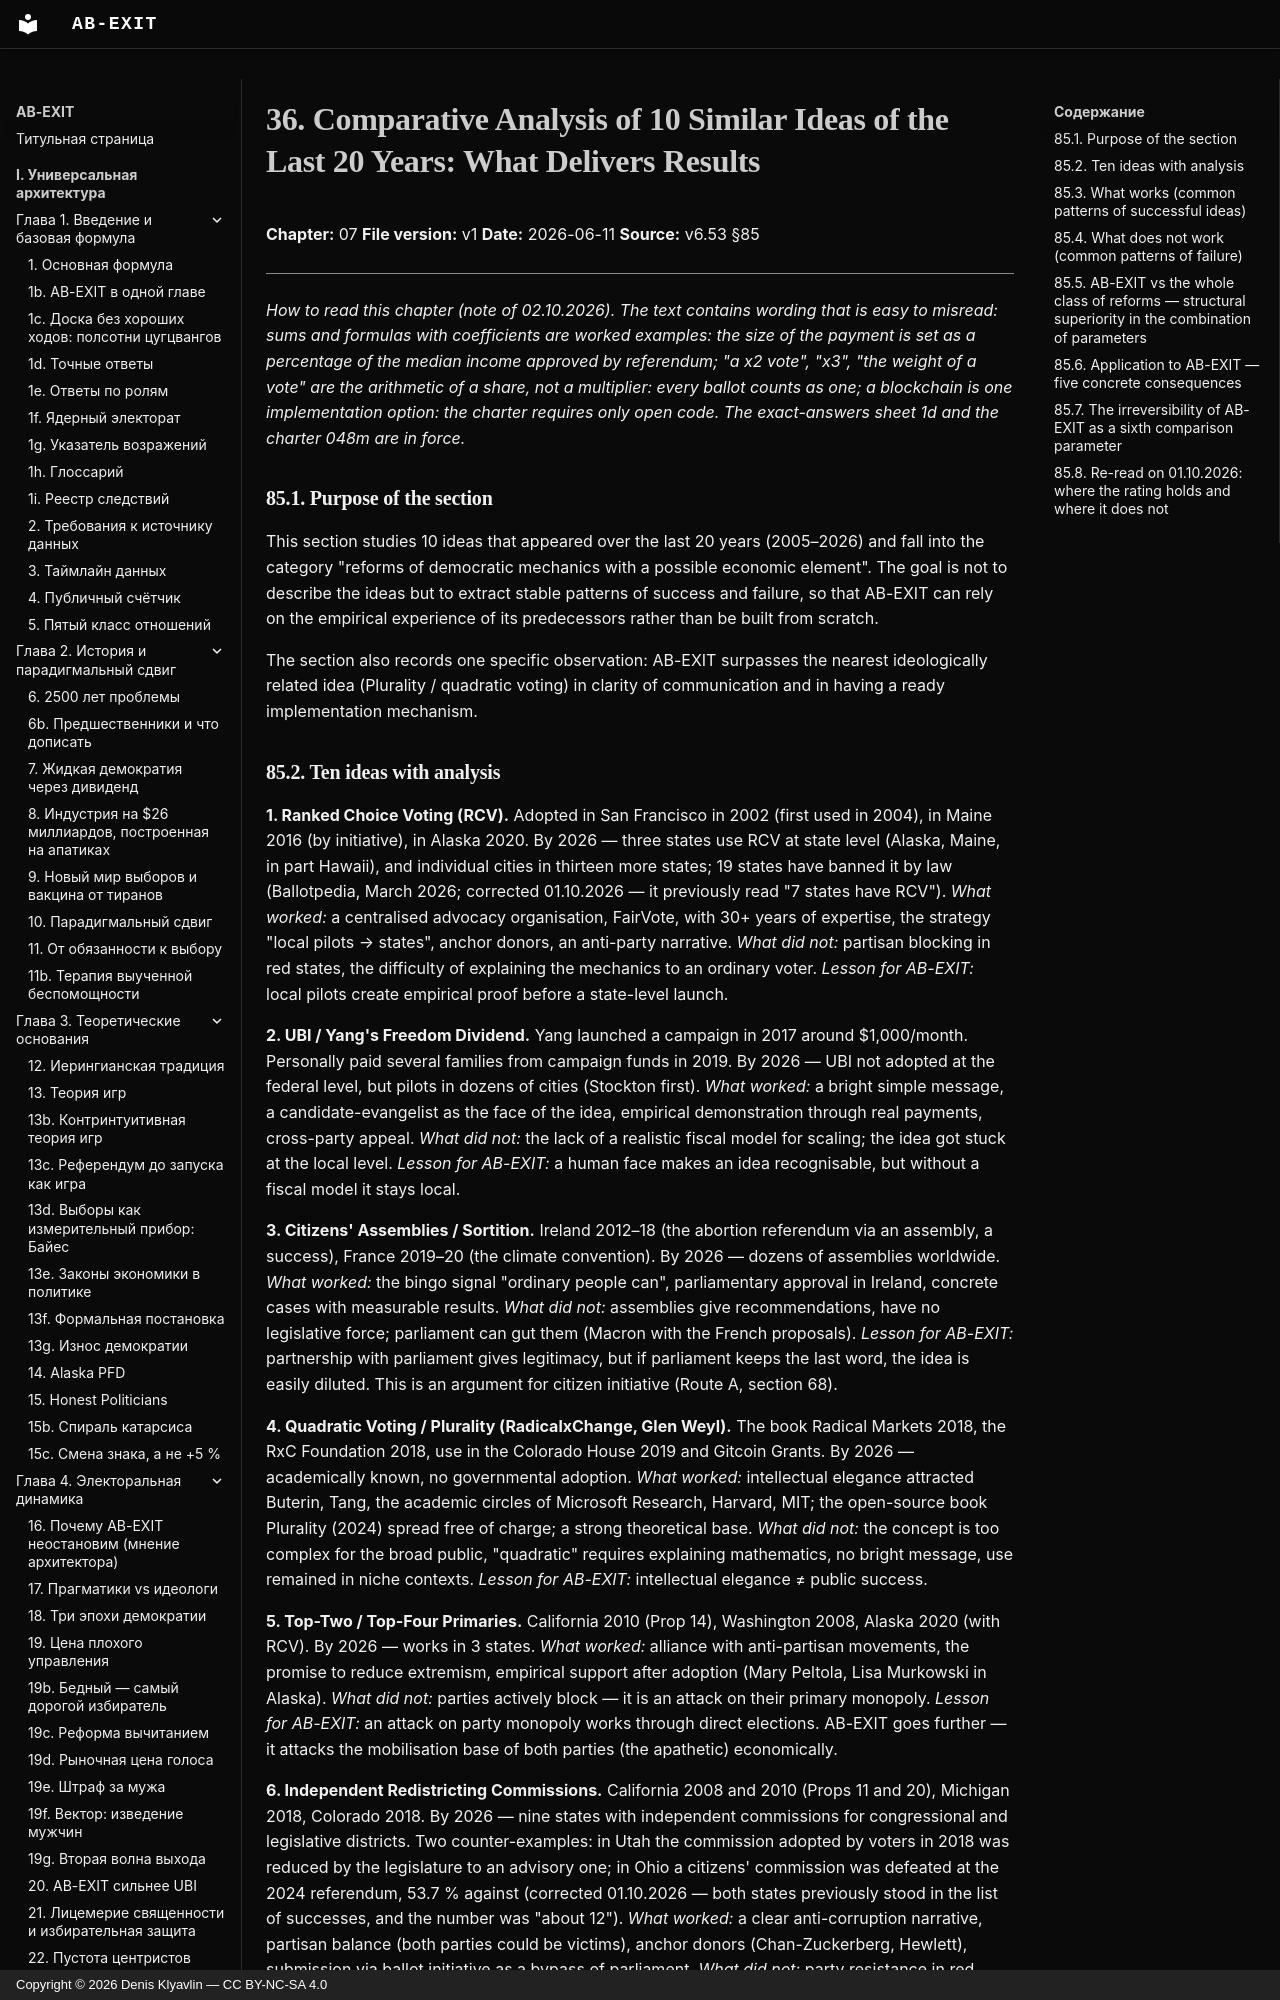

repository: Denis-Kliavlin/ab-exit · page: 07-manifesto/036-comparison-10-ideas.en/index.html · generator: mkdocs · copyright: Copyright © 2026 Denis Klyavlin — CC BY-NC-SA 4.0

# 36. Comparative Analysis of 10 Similar Ideas of the Last 20 Years: What Delivers Results

**Chapter:** 07
**File version:** v1
**Date:** 2026-06-11
**Source:** v6.53 §85

---

*How to read this chapter (note of 02.10.2026). The text contains wording that is easy to misread: sums and formulas with coefficients are worked examples: the size of the payment is set as a percentage of the median income approved by referendum; "a x2 vote", "x3", "the weight of a vote" are the arithmetic of a share, not a multiplier: every ballot counts as one; a blockchain is one implementation option: the charter requires only open code. The exact-answers sheet 1d and the charter 048m are in force.*

### 85.1. Purpose of the section

This section studies 10 ideas that appeared over the last 20 years (2005–2026) and fall into the category "reforms of democratic mechanics with a possible economic element". The goal is not to describe the ideas but to extract stable patterns of success and failure, so that AB-EXIT can rely on the empirical experience of its predecessors rather than be built from scratch.

The section also records one specific observation: AB-EXIT surpasses the nearest ideologically related idea (Plurality / quadratic voting) in clarity of communication and in having a ready implementation mechanism.
